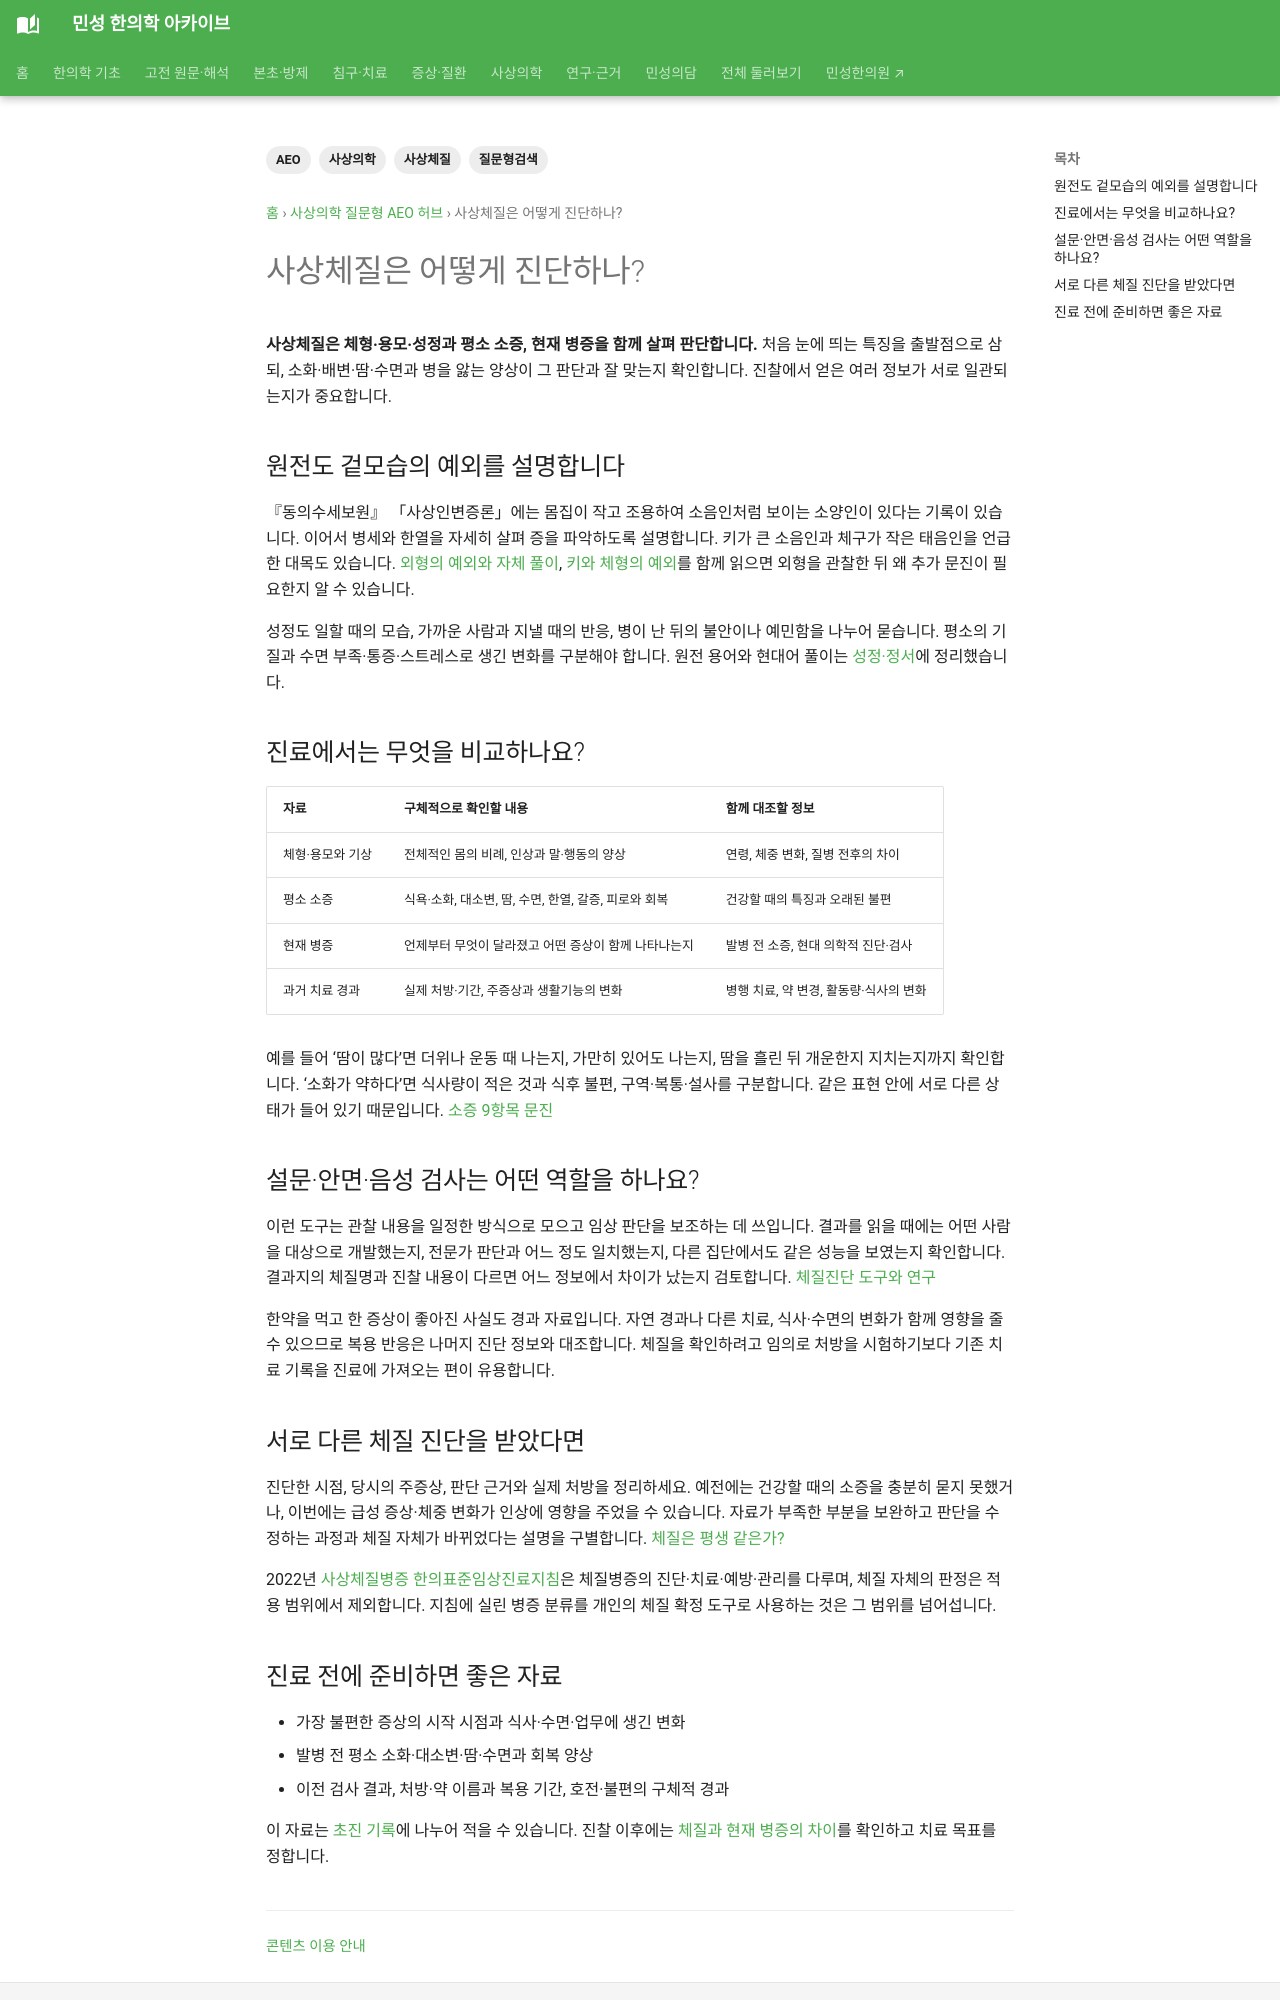

repository: joowon1111/minseong-korean-medicine-wiki · page: sasang-questions/how-to-diagnose/index.html · generator: mkdocs

---
title: 사상체질은 어떻게 진단하나?
description: 체형·성정·평소 소증·현재 병증을 종합하는 사상체질 판단 과정과 진단이 다를 때 확인할 자료, 설문·검사의 역할을 설명합니다.
tags: [사상의학, 사상체질, AEO, 질문형검색]
status: 검토완료
last_reviewed: 2026-08-19
---
# 사상체질은 어떻게 진단하나?

**사상체질은 체형·용모·성정과 평소 소증, 현재 병증을 함께 살펴 판단합니다.** 처음 눈에 띄는 특징을 출발점으로 삼되, 소화·배변·땀·수면과 병을 앓는 양상이 그 판단과 잘 맞는지 확인합니다. 진찰에서 얻은 여러 정보가 서로 일관되는지가 중요합니다.

## 원전도 겉모습의 예외를 설명합니다

『동의수세보원』 「사상인변증론」에는 몸집이 작고 조용하여 소음인처럼 보이는 소양인이 있다는 기록이 있습니다. 이어서 병세와 한열을 자세히 살펴 증을 파악하도록 설명합니다. 키가 큰 소음인과 체구가 작은 태음인을 언급한 대목도 있습니다. [외형의 예외와 자체 풀이](../classics/donguisusebowon/original.md#appearance-soyang), [키와 체형의 예외](../classics/donguisusebowon/original.md#height-exceptions)를 함께 읽으면 외형을 관찰한 뒤 왜 추가 문진이 필요한지 알 수 있습니다.

성정도 일할 때의 모습, 가까운 사람과 지낼 때의 반응, 병이 난 뒤의 불안이나 예민함을 나누어 묻습니다. 평소의 기질과 수면 부족·통증·스트레스로 생긴 변화를 구분해야 합니다. 원전 용어와 현대어 풀이는 [성정·정서](../sasang-original-symptoms/emotion.md)에 정리했습니다.

## 진료에서는 무엇을 비교하나요?

| 자료 | 구체적으로 확인할 내용 | 함께 대조할 정보 |
|---|---|---|
| 체형·용모와 기상 | 전체적인 몸의 비례, 인상과 말·행동의 양상 | 연령, 체중 변화, 질병 전후의 차이 |
| 평소 소증 | 식욕·소화, 대소변, 땀, 수면, 한열, 갈증, 피로와 회복 | 건강할 때의 특징과 오래된 불편 |
| 현재 병증 | 언제부터 무엇이 달라졌고 어떤 증상이 함께 나타나는지 | 발병 전 소증, 현대 의학적 진단·검사 |
| 과거 치료 경과 | 실제 처방·기간, 주증상과 생활기능의 변화 | 병행 치료, 약 변경, 활동량·식사의 변화 |

예를 들어 ‘땀이 많다’면 더위나 운동 때 나는지, 가만히 있어도 나는지, 땀을 흘린 뒤 개운한지 지치는지까지 확인합니다. ‘소화가 약하다’면 식사량이 적은 것과 식후 불편, 구역·복통·설사를 구분합니다. 같은 표현 안에 서로 다른 상태가 들어 있기 때문입니다. [소증 9항목 문진](../sasang-original-symptoms/interview-checklist.md)

## 설문·안면·음성 검사는 어떤 역할을 하나요?

이런 도구는 관찰 내용을 일정한 방식으로 모으고 임상 판단을 보조하는 데 쓰입니다. 결과를 읽을 때에는 어떤 사람을 대상으로 개발했는지, 전문가 판단과 어느 정도 일치했는지, 다른 집단에서도 같은 성능을 보였는지 확인합니다. 결과지의 체질명과 진찰 내용이 다르면 어느 정보에서 차이가 났는지 검토합니다. [체질진단 도구와 연구](../sasang-research/index.md#diagnosis-research)

한약을 먹고 한 증상이 좋아진 사실도 경과 자료입니다. 자연 경과나 다른 치료, 식사·수면의 변화가 함께 영향을 줄 수 있으므로 복용 반응은 나머지 진단 정보와 대조합니다. 체질을 확인하려고 임의로 처방을 시험하기보다 기존 치료 기록을 진료에 가져오는 편이 유용합니다.
